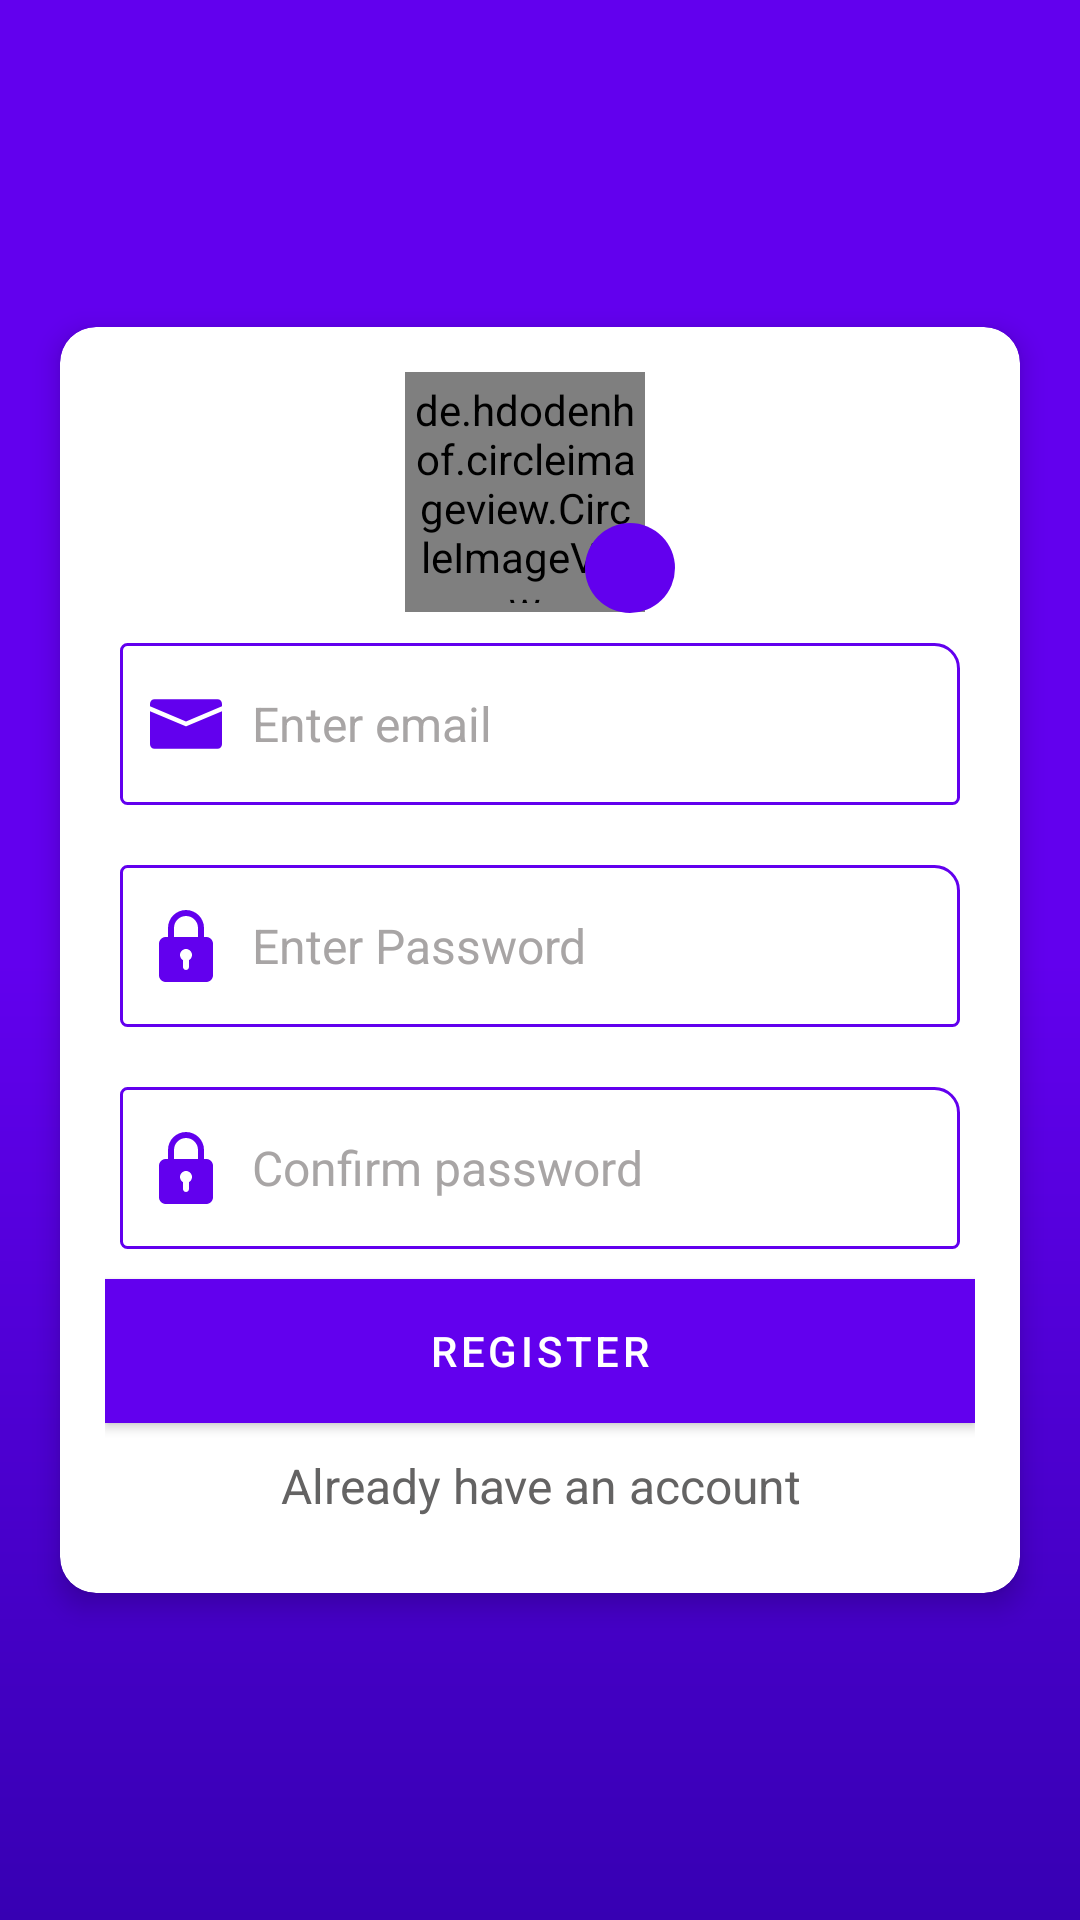

The Android layout XML behind this screen, and the referenced resources:
<!-- AndroidManifest.xml: activity theme Theme.Whishly.NoActionBar -->
<!-- res/layout/activity_registration.xml -->
<?xml version="1.0" encoding="utf-8"?>
<LinearLayout xmlns:android="http://schemas.android.com/apk/res/android"
    xmlns:tools="http://schemas.android.com/tools"
    xmlns:app="http://schemas.android.com/apk/res-auto"
    android:layout_width="match_parent"
    android:background="@drawable/button_bg"
    android:layout_height="match_parent"
    android:gravity="center"
    >
    <androidx.cardview.widget.CardView
        android:layout_width="match_parent"
        android:layout_height="wrap_content"
        android:layout_marginHorizontal="20dp"
        android:padding="10dp"
        app:cardCornerRadius="12dp"
        android:background="@color/cardview_light_background"
        app:cardElevation="5dp">
    <LinearLayout
        android:layout_width="match_parent"
        android:layout_height="wrap_content"
        android:background="@color/cardview_light_background"
        android:gravity="center"
        android:layout_marginVertical="10dp"
        android:layout_marginHorizontal="10dp"
        android:orientation="vertical"
        android:padding="5dp">

        <RelativeLayout
            android:layout_gravity="center"
            android:gravity="center"
            android:layout_width="match_parent"
            android:background="@color/cardview_light_background"
            android:layout_height="wrap_content">
            <de.hdodenhof.circleimageview.CircleImageView
                android:layout_width="80dp"
                android:layout_height="80dp"
                android:background="@color/cardview_light_background"
                android:padding="3dp"
                android:src="@drawable/ic_baseline_person_24"
                app:civ_border_width="0.5dp"
                app:civ_border_color="@color/purple_500"
                android:id="@+id/ivProfile"
                />
            <ImageView
                android:id="@+id/ivEdit"
                android:layout_width="30dp"
                android:layout_height="30dp"
                android:src="@drawable/ic_baseline_edit_24"
                android:background="@drawable/round_bg"
                android:layout_below="@id/ivProfile"
                android:padding="10dp"
                app:tint="@color/white"
                android:layout_marginTop="-30dp"
                android:layout_marginStart="60dp"
                />
        </RelativeLayout>

        <EditText
            android:id="@+id/etEmail"
            android:layout_width="match_parent"
            android:layout_height="wrap_content"
            android:ems="10"
            android:drawableLeft="@drawable/ic_email"
            android:drawablePadding="10dp"
            android:background="@drawable/transparent_border"
            android:paddingVertical="15dp"
            android:paddingHorizontal="10dp"
            android:layout_marginVertical="10dp"
            android:layout_marginHorizontal="5dp"
            android:textColor="@color/black"
            android:textColorHint="@color/gray"
            android:textSize="16sp"
            android:hint="Enter email"
            android:inputType="textEmailAddress"
            />

        <EditText
            android:id="@+id/etPassword"
            android:layout_width="match_parent"
            android:layout_height="wrap_content"
            android:ems="10"
            android:drawableLeft="@drawable/ic_password"
            android:drawablePadding="10dp"
            android:background="@drawable/transparent_border"
            android:paddingVertical="15dp"
            android:paddingHorizontal="10dp"
            android:layout_marginVertical="10dp"
            android:layout_marginHorizontal="5dp"
            android:textColor="@color/black"
            android:textColorHint="@color/gray"
            android:textSize="16sp"
            android:inputType="textPassword"
            android:hint="Enter Password" />

        <EditText
            android:id="@+id/etConfirm"
            android:layout_width="match_parent"
            android:layout_height="wrap_content"
            android:ems="10"
            android:drawableLeft="@drawable/ic_password"
            android:drawablePadding="10dp"
            android:textColor="@color/black"
            android:textColorHint="@color/gray"
            android:textSize="16sp"
            android:background="@drawable/transparent_border"
            android:paddingVertical="15dp"
            android:paddingHorizontal="10dp"
            android:layout_marginVertical="10dp"
            android:layout_marginHorizontal="5dp"
            android:hint="Confirm password"
            android:inputType="textPassword"
            />
        <Button
            android:id="@+id/btnRegister"
            android:layout_width="match_parent"
            android:layout_height="wrap_content"
            android:background="@drawable/button_bg"
            android:layout_marginBottom="10dp"
            android:textSize="14sp"
            android:textColor="@color/white"
            android:text="Register" />

        <TextView
            android:id="@+id/tvMember"
            android:layout_width="match_parent"
            android:layout_height="wrap_content"
            android:gravity="center"
            android:layout_marginBottom="10dp"
            android:textColor="@color/gray_dark"
            android:textSize="16sp"
            android:text="Already have an account" />
    </LinearLayout>
    </androidx.cardview.widget.CardView>

</LinearLayout>
<!-- resources referenced by this layout -->
<resources>
  <color name="black">#FF000000</color>
  <color name="gray">#A8A5A5</color>
  <color name="gray_dark">#646363</color>
  <color name="purple_500">#FF6200EE</color>
  <color name="white">#FFFFFFFF</color>
  <!-- drawable button_bg (drawable) -->
  <?xml version="1.0" encoding="utf-8"?>
  <shape xmlns:android="http://schemas.android.com/apk/res/android">
      <gradient android:centerColor="#FF6200EE"
          android:startColor="#FF6200EE"
          android:angle="270"
          android:endColor="#FF3700B3"/>
  
  
  </shape>
  <!-- drawable ic_email (drawable) -->
  <vector android:height="24dp" android:viewportHeight="512"
      android:viewportWidth="512" android:width="24dp" xmlns:android="http://schemas.android.com/apk/res/android">
      <path android:fillColor="#FF6200EE" android:pathData="M480,80H32C14.336,80 0,94.336 0,112v18.208l256,108.416l256,-108.448V112C512,94.336 497.664,80 480,80z"/>
      <path android:fillColor="#FF6200EE" android:pathData="M262.24,270.72c-1.984,0.864 -4.128,1.28 -6.24,1.28s-4.256,-0.416 -6.24,-1.28L0,164.96V400c0,17.664 14.336,32 32,32h448c17.664,0 32,-14.336 32,-32V164.96L262.24,270.72z"/>
  </vector>
  <!-- drawable ic_password (drawable) -->
  <vector android:height="24dp" android:viewportHeight="24"
      android:viewportWidth="24" android:width="24dp" xmlns:android="http://schemas.android.com/apk/res/android">
      <path android:fillColor="#FF6200EE" android:pathData="m18.75,9h-0.75v-3c0,-3.309 -2.691,-6 -6,-6s-6,2.691 -6,6v3h-0.75c-1.24,0 -2.25,1.009 -2.25,2.25v10.5c0,1.241 1.01,2.25 2.25,2.25h13.5c1.24,0 2.25,-1.009 2.25,-2.25v-10.5c0,-1.241 -1.01,-2.25 -2.25,-2.25zM8,6c0,-2.206 1.794,-4 4,-4s4,1.794 4,4v3h-8zM13,16.722v2.278c0,0.552 -0.447,1 -1,1s-1,-0.448 -1,-1v-2.278c-0.595,-0.347 -1,-0.985 -1,-1.722 0,-1.103 0.897,-2 2,-2s2,0.897 2,2c0,0.737 -0.405,1.375 -1,1.722z"/>
  </vector>
  <!-- drawable round_bg (drawable) -->
  <?xml version="1.0" encoding="utf-8"?>
  <shape xmlns:android="http://schemas.android.com/apk/res/android">
   <solid android:color="@color/purple_500"/>
      <corners android:radius="300dp"/>
  </shape>
  <!-- drawable transparent_border (drawable) -->
  <?xml version="1.0" encoding="utf-8"?>
  <shape xmlns:android="http://schemas.android.com/apk/res/android">
      <stroke android:color="#FF6200EE"  android:width="1dp"/>
      <corners android:bottomRightRadius="2dp"
          android:topRightRadius="8dp"
          android:bottomLeftRadius="2dp"
          android:topLeftRadius="2dp"/>
  </shape>
  <style name="Theme.Whishly.NoActionBar">
          <item name="windowActionBar">false</item>
          <item name="windowNoTitle">true</item>
      </style>
</resources>
